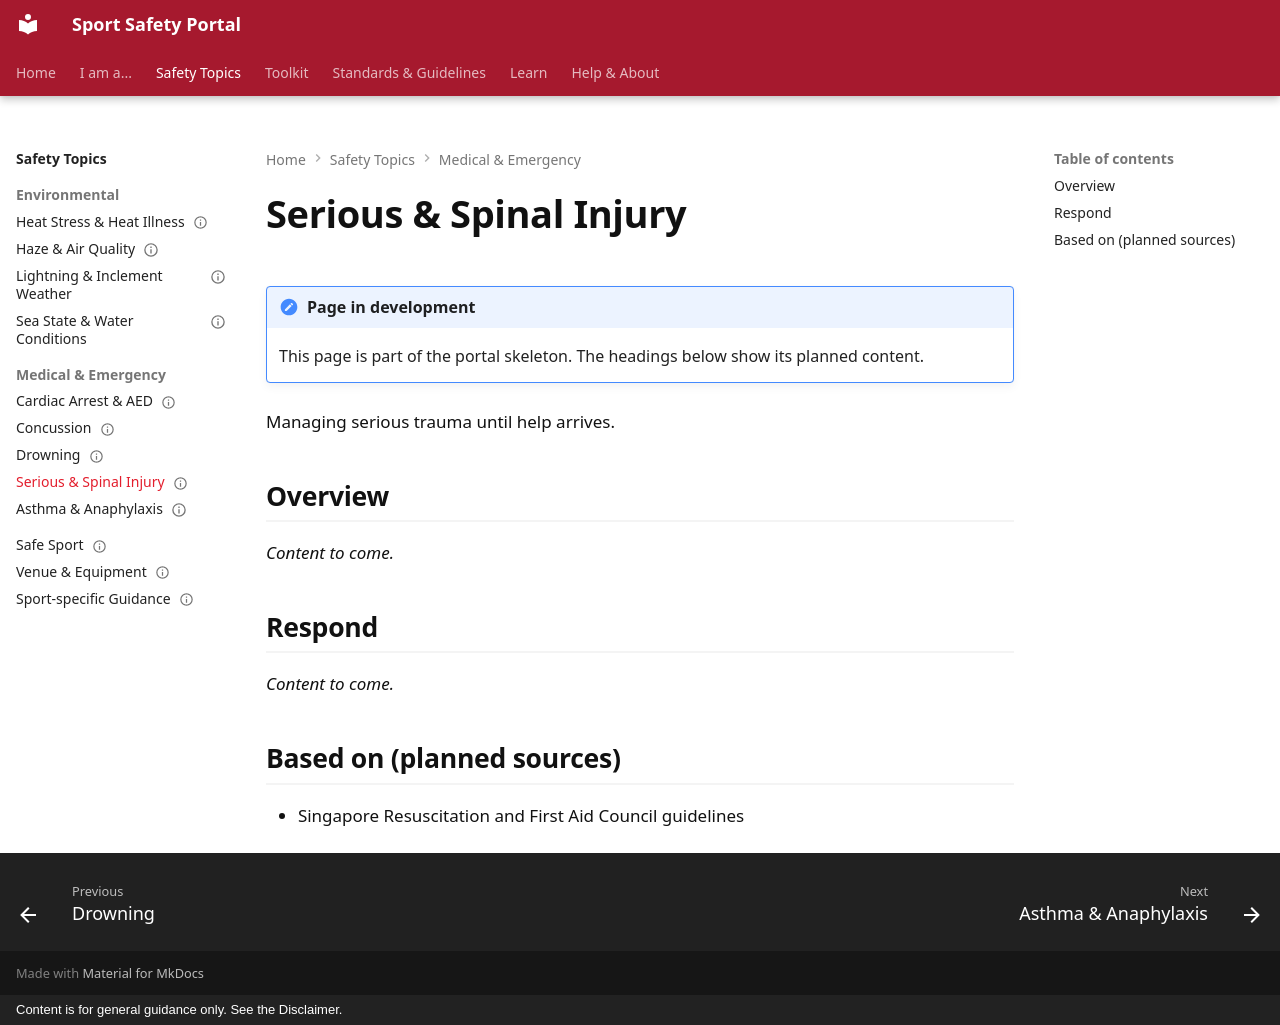

repository: sportsafetysandbox/sportsafety · page: topics/medical/serious-spinal-injury/index.html · generator: mkdocs · copyright: Content is for general guidance only. See the Disclaimer.

---
status: placeholder
---

# Serious & Spinal Injury

!!! note "Page in development"
    This page is part of the portal skeleton. The headings below show its planned content.

Managing serious trauma until help arrives.

## Overview

*Content to come.*

## Respond

*Content to come.*

## Based on (planned sources)

- Singapore Resuscitation and First Aid Council guidelines
